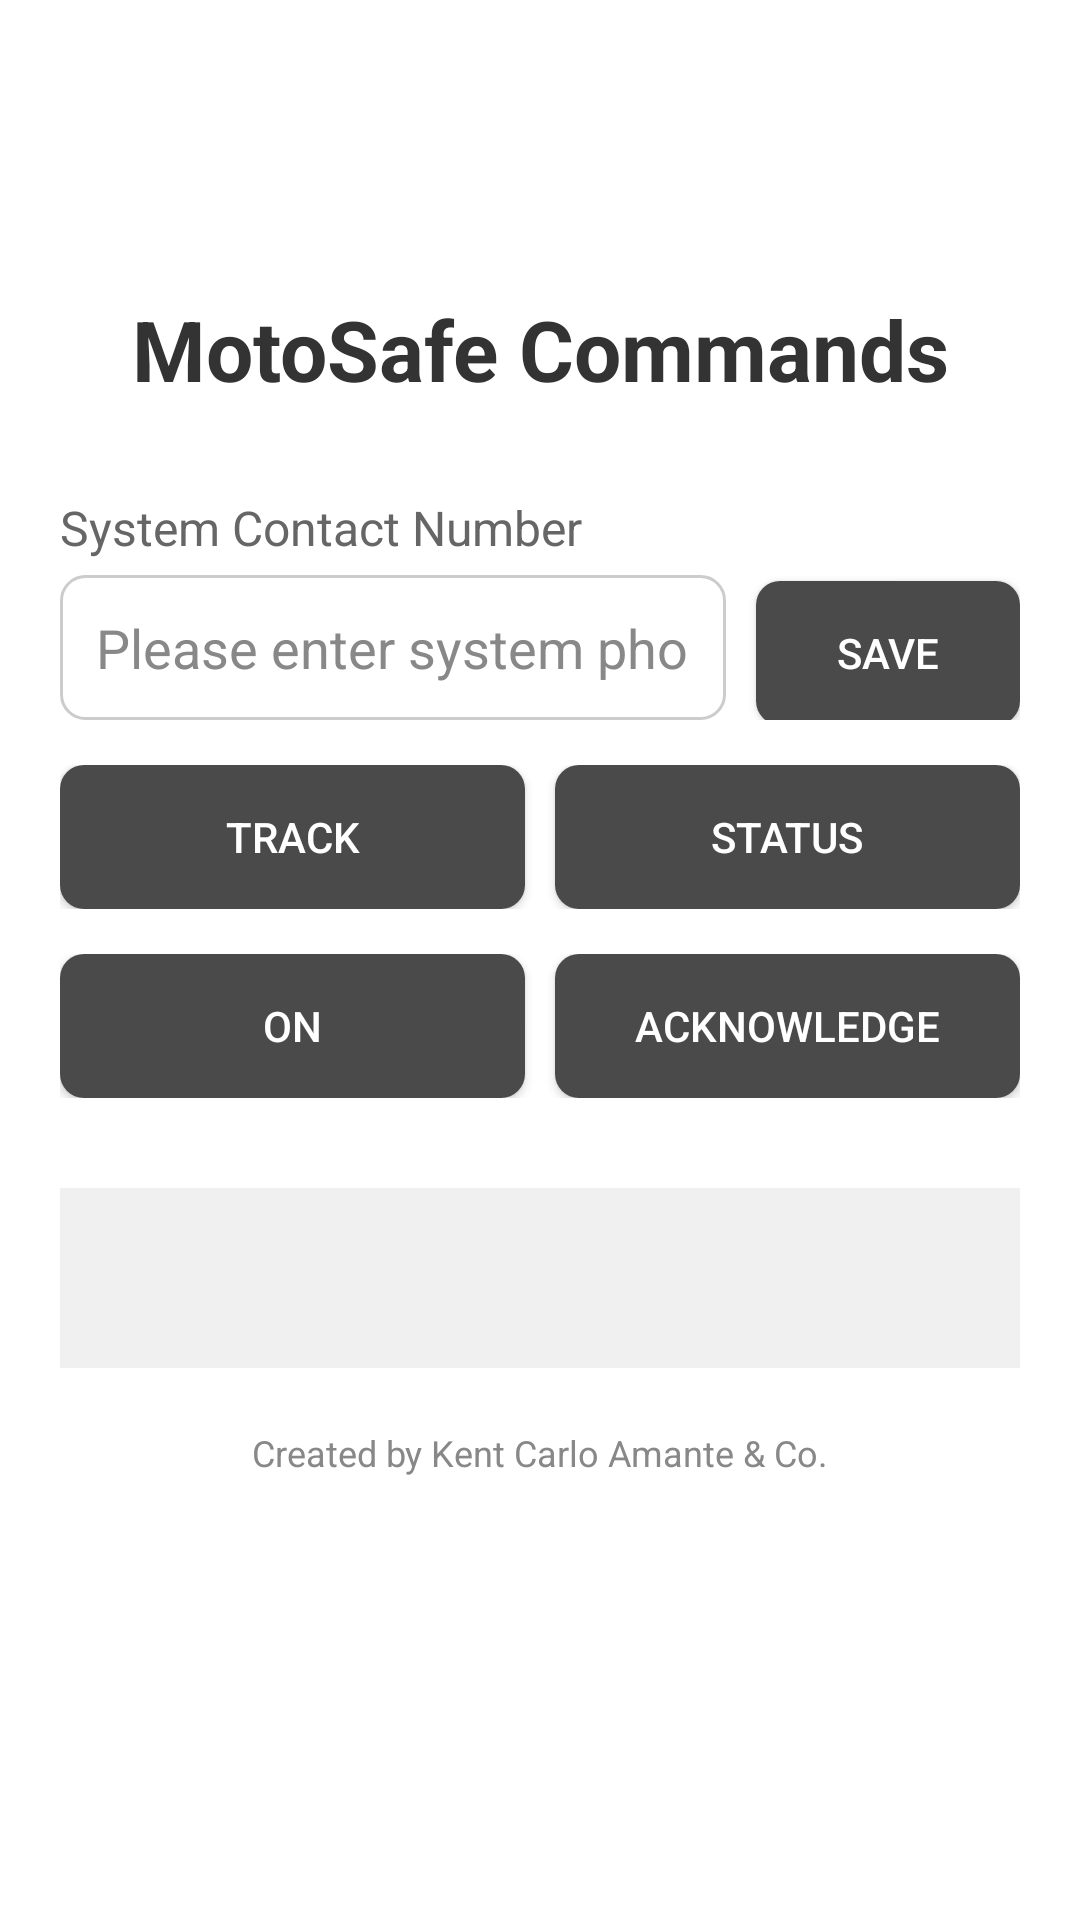

Write the Android layout XML for this screen, with the resource values it uses.
<!-- AndroidManifest.xml: activity theme AppTheme -->
<!-- res/layout/activity_command.xml -->
<?xml version="1.0" encoding="utf-8"?>

<LinearLayout
    xmlns:android="http://schemas.android.com/apk/res/android"
    android:layout_width="match_parent"
    android:layout_height="match_parent"
    android:orientation="vertical"
    android:background="@android:color/white"
    android:padding="20dp"
    android:gravity="center_vertical">

    <View
        android:layout_width="match_parent"
        android:layout_height="10dp" />

    <TextView
        android:layout_width="match_parent"
        android:layout_height="wrap_content"
        android:layout_marginBottom="30dp"
        android:gravity="center"
        android:text="MotoSafe Commands"
        android:textColor="#333333"
        android:textSize="28sp"
        android:textStyle="bold" />

    <TextView
        android:layout_width="match_parent"
        android:layout_height="wrap_content"
        android:text="System Contact Number"
        android:textColor="#666666"
        android:textSize="16sp"
        android:layout_marginBottom="5dp" />

    <LinearLayout
        android:layout_width="match_parent"
        android:layout_height="wrap_content"
        android:orientation="horizontal"
        android:layout_marginBottom="15dp">

        <EditText
            android:id="@+id/phoneNumberInput"
            android:layout_width="0dp"
            android:layout_height="wrap_content"
            android:layout_weight="1"
            android:background="@drawable/rounded_edittext_background"
            android:hint="Please enter system phone number"
            android:inputType="phone"
            android:minHeight="48dp"
            android:padding="12dp"
            android:textColorHint="#888888" />

        <Button
            android:id="@+id/savePhoneNumberButton"
            android:layout_width="wrap_content"
            android:layout_height="wrap_content"
            android:text="Save"
            android:layout_marginStart="10dp"
            android:background="@drawable/rounded_button_background"
            android:textColor="@android:color/white" />
    </LinearLayout>

    <LinearLayout
        android:layout_width="match_parent"
        android:layout_height="wrap_content"
        android:orientation="horizontal"
        android:layout_marginBottom="15dp">

        <ToggleButton
            android:id="@+id/trackToggleButton"
            android:layout_width="0dp"
            android:layout_height="wrap_content"
            android:layout_weight="1"
            android:textOn="Tracking ON"
            android:textOff="Track"
            android:layout_marginEnd="5dp"
            android:background="@drawable/rounded_button_background"
            android:textColor="@android:color/white" />

        <Button
            android:id="@+id/statusButton"
            android:layout_width="0dp"
            android:layout_height="wrap_content"
            android:layout_weight="1"
            android:text="Status"
            android:layout_marginStart="5dp"
            android:background="@drawable/rounded_button_background"
            android:textColor="@android:color/white" />
    </LinearLayout>

    <LinearLayout
        android:layout_width="match_parent"
        android:layout_height="wrap_content"
        android:orientation="horizontal"
        android:layout_marginBottom="15dp">

        <ToggleButton
            android:id="@+id/onOffToggleButton"
            android:layout_width="0dp"
            android:layout_height="wrap_content"
            android:layout_weight="1"
            android:textOn="OFF"
            android:textOff="ON"
            android:layout_marginEnd="5dp"
            android:background="@drawable/rounded_button_background"
            android:textColor="@android:color/white" />

        <Button
            android:id="@+id/acknowledgeButton"
            android:layout_width="0dp"
            android:layout_height="wrap_content"
            android:layout_weight="1"
            android:text="Acknowledge"
            android:layout_marginStart="5dp"
            android:background="@drawable/rounded_button_background"
            android:textColor="@android:color/white" />
    </LinearLayout>

    <TextView
        android:id="@+id/commandResponseText"
        android:layout_width="match_parent"
        android:layout_height="wrap_content"
        android:background="#F0F0F0"
        android:padding="12dp"
        android:layout_marginTop="15dp"
        android:textColor="#333333"
        android:minHeight="60dp" />

    <TextView
        android:layout_width="match_parent"
        android:layout_height="wrap_content"
        android:text="Created by Kent Carlo Amante &amp; Co."
        android:textColor="#888888"
        android:textSize="12sp"
        android:gravity="center"
        android:layout_marginTop="20dp" />

    <View
        android:layout_width="match_parent"
        android:layout_height="60dp" />
</LinearLayout>
<!-- resources referenced by this layout -->
<resources>
  <!-- drawable rounded_button_background (drawable) -->
  <?xml version="1.0" encoding="utf-8"?>
  
  <selector xmlns:android="http://schemas.android.com/apk/res/android">
      <item android:state_pressed="true">
          <shape android:shape="rectangle">
              <solid android:color="#3A3A3A"/>
              <corners android:radius="8dp"/>
          </shape>
      </item>
      <item>
          <shape android:shape="rectangle">
              <solid android:color="#4A4A4A"/>
              <corners android:radius="8dp"/>
          </shape>
      </item>
  </selector>
  <!-- drawable rounded_edittext_background (drawable) -->
  <?xml version="1.0" encoding="utf-8"?>
  
  <shape xmlns:android="http://schemas.android.com/apk/res/android"
      android:shape="rectangle">
      <solid android:color="#FFFFFF"/>
      <stroke android:width="1dp" android:color="#CCCCCC"/>
      <corners android:radius="8dp"/>
  </shape>
  <style name="AppTheme" parent="Theme.AppCompat.Light.NoActionBar">
          <item name="colorPrimary">#667eea</item>
          <item name="colorPrimaryDark">#764ba2</item>
          <item name="colorAccent">#4A4A4A</item>
          <item name="android:windowBackground">@drawable/gradient_background</item>
          <item name="android:statusBarColor">@android:color/transparent</item>
          <item name="android:windowTranslucentStatus">true</item>
      </style>
  <!-- drawable gradient_background (drawable) -->
  <?xml version="1.0" encoding="utf-8"?>
  
  <shape xmlns:android="http://schemas.android.com/apk/res/android">
      <gradient
          android:angle="135"
          android:startColor="#667eea"
          android:endColor="#764ba2"
          android:type="linear"/>
  </shape>
</resources>
